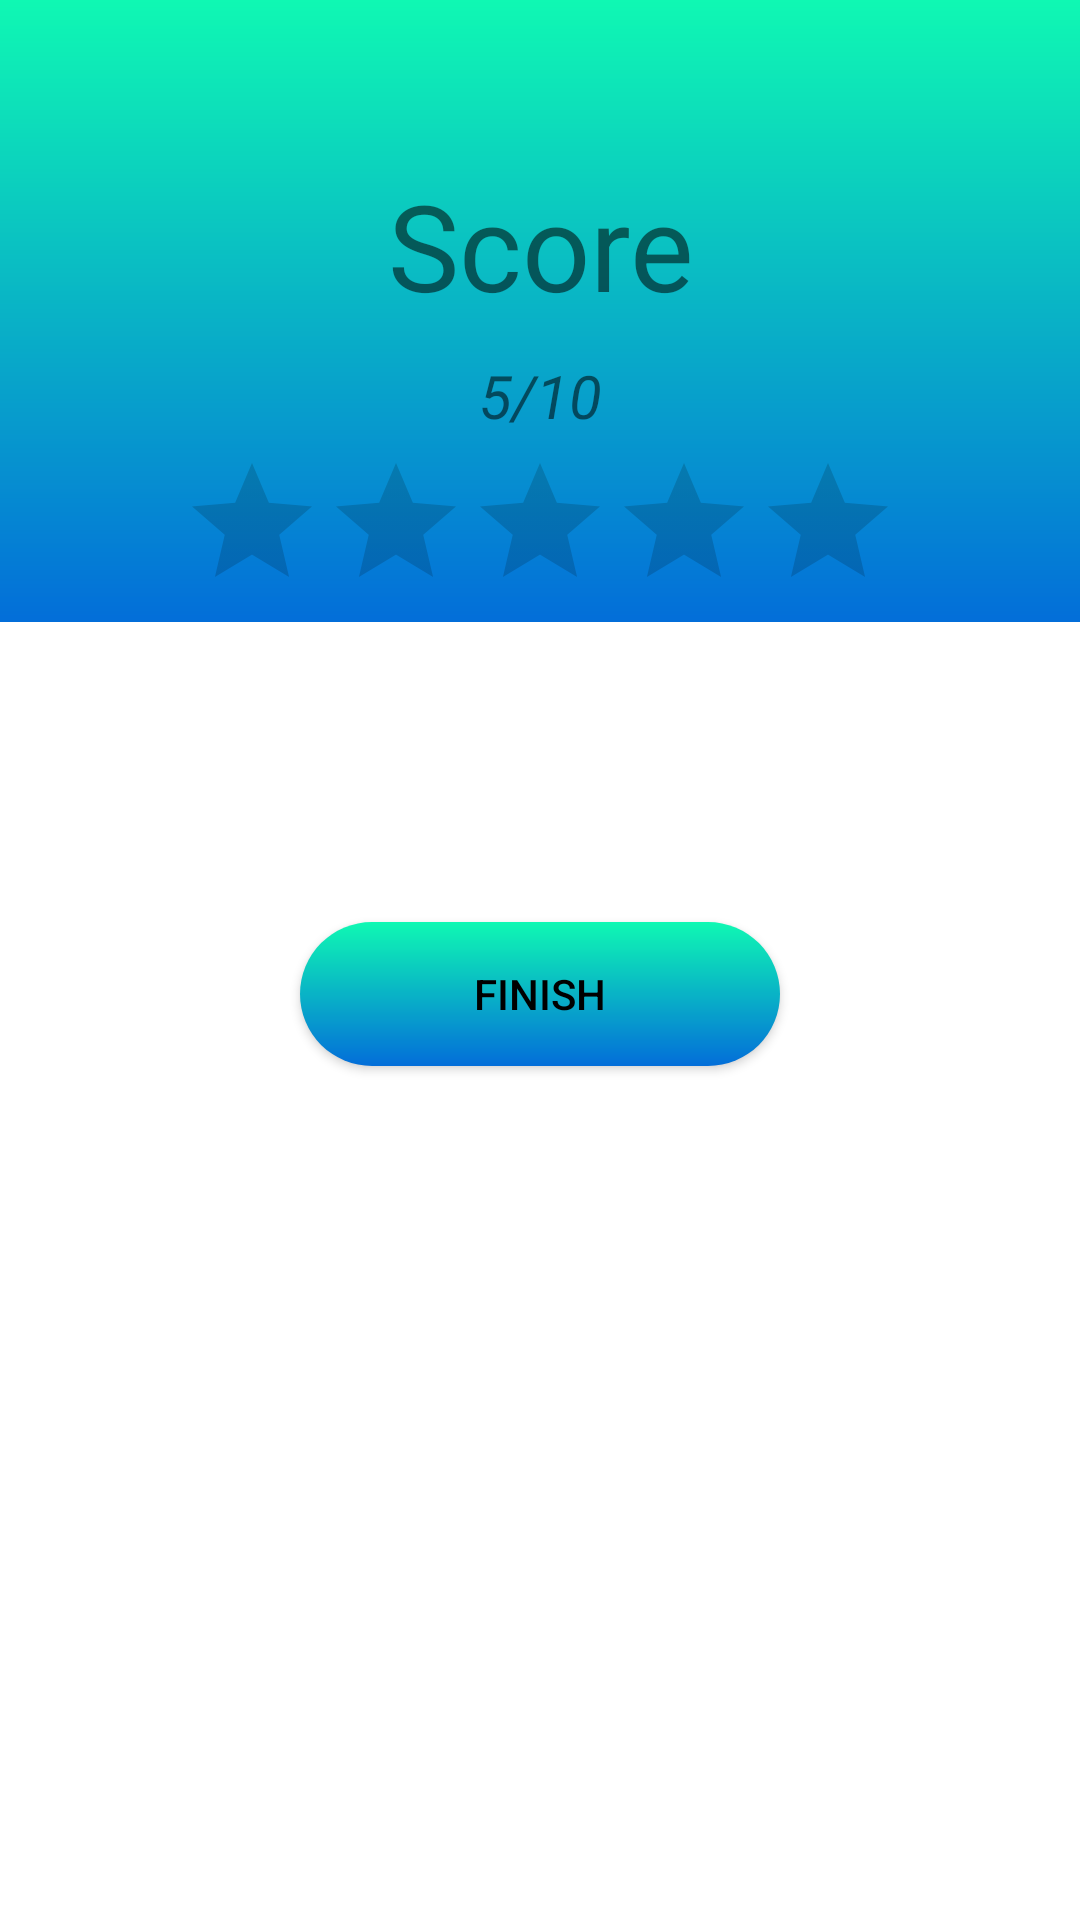

Write the Android layout XML for this screen, with the resource values it uses.
<!-- AndroidManifest.xml: application theme Theme.AppCompat.Light.NoActionBar -->
<!-- res/layout/activity_score.xml -->
<?xml version="1.0" encoding="utf-8"?>
<LinearLayout xmlns:android="http://schemas.android.com/apk/res/android"
    xmlns:app="http://schemas.android.com/apk/res-auto"
    xmlns:tools="http://schemas.android.com/tools"
    android:layout_width="match_parent"
    android:layout_height="match_parent"
    android:background="@color/white"
    tools:context=".ScoreActivity"
    android:orientation="vertical">

    <LinearLayout
        android:layout_width="match_parent"
        android:layout_height="wrap_content"
        android:background="@drawable/rect_radient"
        android:orientation="vertical"
        android:paddingTop="50dp"
        app:layout_constraintBottom_toBottomOf="parent"
        app:layout_constraintEnd_toEndOf="parent"
        app:layout_constraintStart_toStartOf="parent"
        app:layout_constraintTop_toTopOf="parent">

        <TextView
            android:id="@+id/textView_scoreString"
            android:layout_width="match_parent"
            android:layout_height="wrap_content"
            android:gravity="center"
            android:padding="5dp"
            android:text="Score"
            android:textSize="40dp" />

        <TextView
            android:id="@+id/textView_score"
            android:layout_width="match_parent"
            android:layout_height="wrap_content"
            android:gravity="center"
            android:padding="5dp"
            android:text="5/10"
            android:textSize="20dp"
            android:textStyle="italic" />

        <RatingBar
            android:id="@+id/ratingBar"
            android:layout_width="wrap_content"
            android:layout_height="wrap_content"
            android:layout_gravity="center"
            android:backgroundTint="@color/lightGray"
            android:numStars="5"
            android:isIndicator="true"
            android:progressTint="@color/lightGray" />

    </LinearLayout>

    <Button
        android:id="@+id/button_finish"
        android:layout_width="match_parent"
        android:layout_height="wrap_content"
        android:layout_gravity="center"
        android:layout_margin="100dp"
        android:padding="10dp"
        android:background="@drawable/button_rounded"
        android:textColor="@color/black"
        android:text="finish" />

</LinearLayout>
<!-- resources referenced by this layout -->
<resources>
  <color name="black">#FF000000</color>
  <color name="lightGray">#DADADA</color>
  <color name="white">#FFFFFFFF</color>
  <!-- drawable button_rounded (drawable) -->
  <?xml version="1.0" encoding="utf-8"?>
  <shape android:shape="rectangle" xmlns:android="http://schemas.android.com/apk/res/android">
      <solid android:color="@color/black"></solid>
      <corners android:radius="300dp" />
      <gradient android:startColor="@color/startGradient"
          android:endColor="@color/endGradient"
          android:angle="-180"/>
  
  </shape>
  <!-- drawable rect_radient (drawable) -->
  <?xml version="1.0" encoding="utf-8"?>
  <shape xmlns:android="http://schemas.android.com/apk/res/android">
      <gradient android:startColor="@color/startGradient"
          android:endColor="@color/endGradient"
          android:angle="-180"></gradient>
  </shape>
  <color name="startGradient">#0FF8B3</color>
  <color name="endGradient">#036ED9</color>
</resources>
